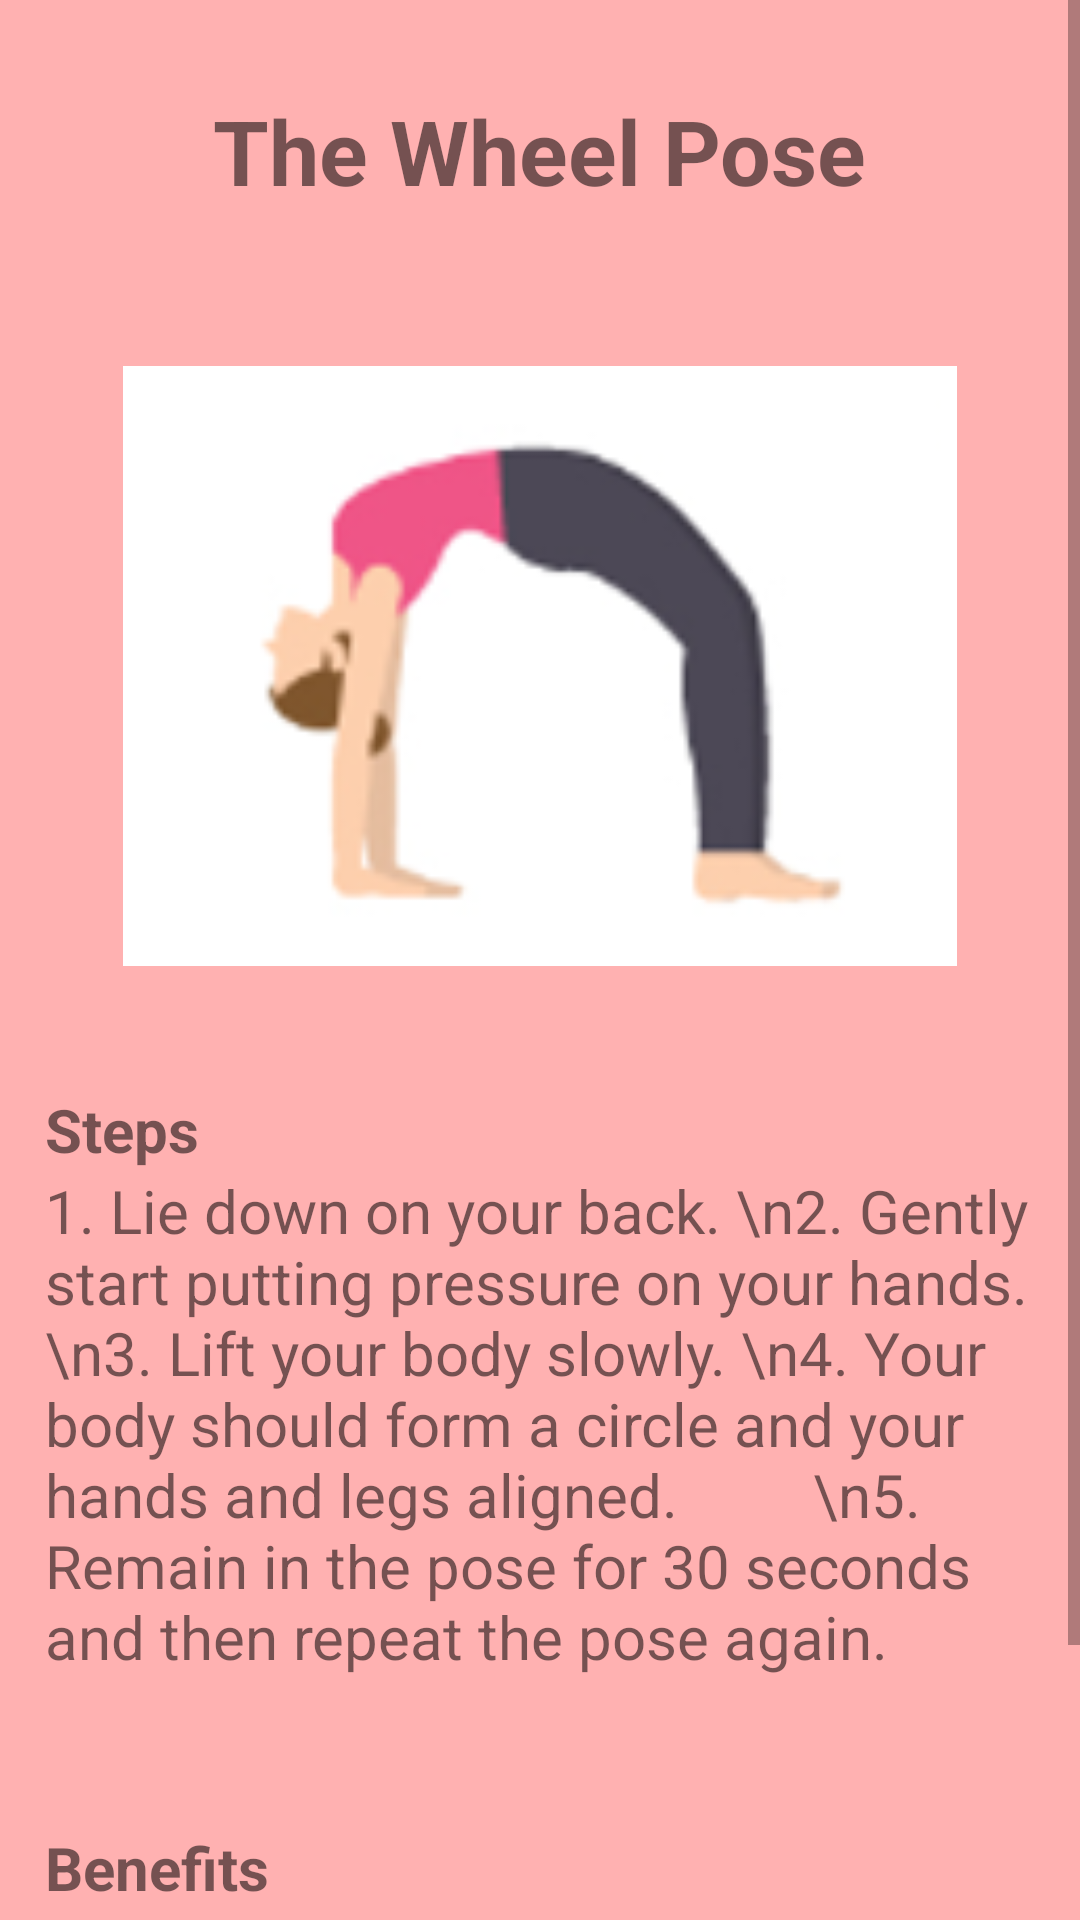

Here is an Android app screen rendered from its layout file. Give the layout XML and the strings, colors and styles it references.
<!-- AndroidManifest.xml: application theme Theme.SelfCare -->
<!-- res/layout/activity_yoga3.xml -->
<?xml version="1.0" encoding="utf-8"?>
<LinearLayout xmlns:android="http://schemas.android.com/apk/res/android"
    xmlns:app="http://schemas.android.com/apk/res-auto"
    xmlns:tools="http://schemas.android.com/tools"
    android:layout_width="match_parent"
    android:layout_height="match_parent"
    android:background="@color/pinkish"
    android:orientation="vertical"
    tools:context=".Yoga1">

    <ScrollView
        android:layout_width="match_parent"
        android:layout_height="match_parent">

        <LinearLayout
            android:layout_width="match_parent"
            android:layout_height="match_parent"
            android:orientation="vertical" >

            <TextView
                android:id="@+id/textView2"
                android:layout_width="wrap_content"
                android:layout_height="66dp"
                android:text="The Wheel Pose"
                android:textSize="30sp"
                android:textStyle="bold"
                android:layout_gravity="center"
                android:layout_marginTop="30sp"/>

            <ImageView
                android:layout_width="278dp"
                android:layout_height="252dp"
                android:layout_gravity="center"
                android:src="@drawable/yoga3"/>

            <TextView
                android:layout_width="wrap_content"
                android:layout_height="wrap_content"
                android:text="Steps"
                android:textSize="20sp"
                android:textStyle="bold"
                android:layout_marginTop="15sp"
                android:layout_marginLeft="15sp"/>

            <TextView
                android:layout_width="343dp"
                android:layout_height="209dp"
                android:layout_marginLeft="15sp"
                android:text="1. Lie down on your back. \n2. Gently start putting pressure on your hands.
        \n3. Lift your body slowly. \n4. Your body should form a circle and your hands and legs aligned.
        \n5. Remain in the pose for 30 seconds and then repeat the pose again."
                android:textSize="20sp" />

            <TextView
                android:layout_width="wrap_content"
                android:layout_height="wrap_content"
                android:text="Benefits"
                android:textSize="20sp"
                android:layout_marginTop="10sp"
                android:textStyle="bold"
                android:layout_marginLeft="15sp"/>

            <TextView
                android:id="@+id/textView3"
                android:layout_width="348dp"
                android:layout_height="111dp"
                android:text="1. Good for Digestion. \n2. Improves lungs condition.
        \n3. Can reduce back pain. \n4. Improves flexibility. \n"
                android:textSize="20sp"
                android:layout_marginLeft="15sp"
                />

        </LinearLayout>
    </ScrollView>
</LinearLayout>
<!-- resources referenced by this layout -->
<resources>
  <color name="pinkish">#FFB1B1</color>
  <!-- drawable yoga3: png bitmap (drawable, 12395 bytes) -->
  <style name="Theme.SelfCare" parent="Theme.MaterialComponents.DayNight.NoActionBar">
          
          <item name="colorPrimary">#F87D7D</item>
          <item name="colorPrimaryVariant">@color/white</item>
          <item name="colorOnPrimary">@color/white</item>
          
          <item name="colorSecondary">@color/teal_200</item>
          <item name="colorSecondaryVariant">@color/teal_700</item>
          <item name="colorOnSecondary">@color/black</item>
          
          <item name="android:statusBarColor" tools:targetApi="lollipop">?attr/colorPrimaryVariant</item>
          
          <item name="android:forceDarkAllowed" tools:targetApi="q">false</item>
          <item name="android:windowTranslucentStatus" tools:targetApi="kitkat">true</item>
      </style>
  <color name="white">#ffffff</color>
  <color name="teal_200">#FF03DAC5</color>
  <color name="teal_700">#FF018786</color>
  <color name="black">#FF000000</color>
</resources>
